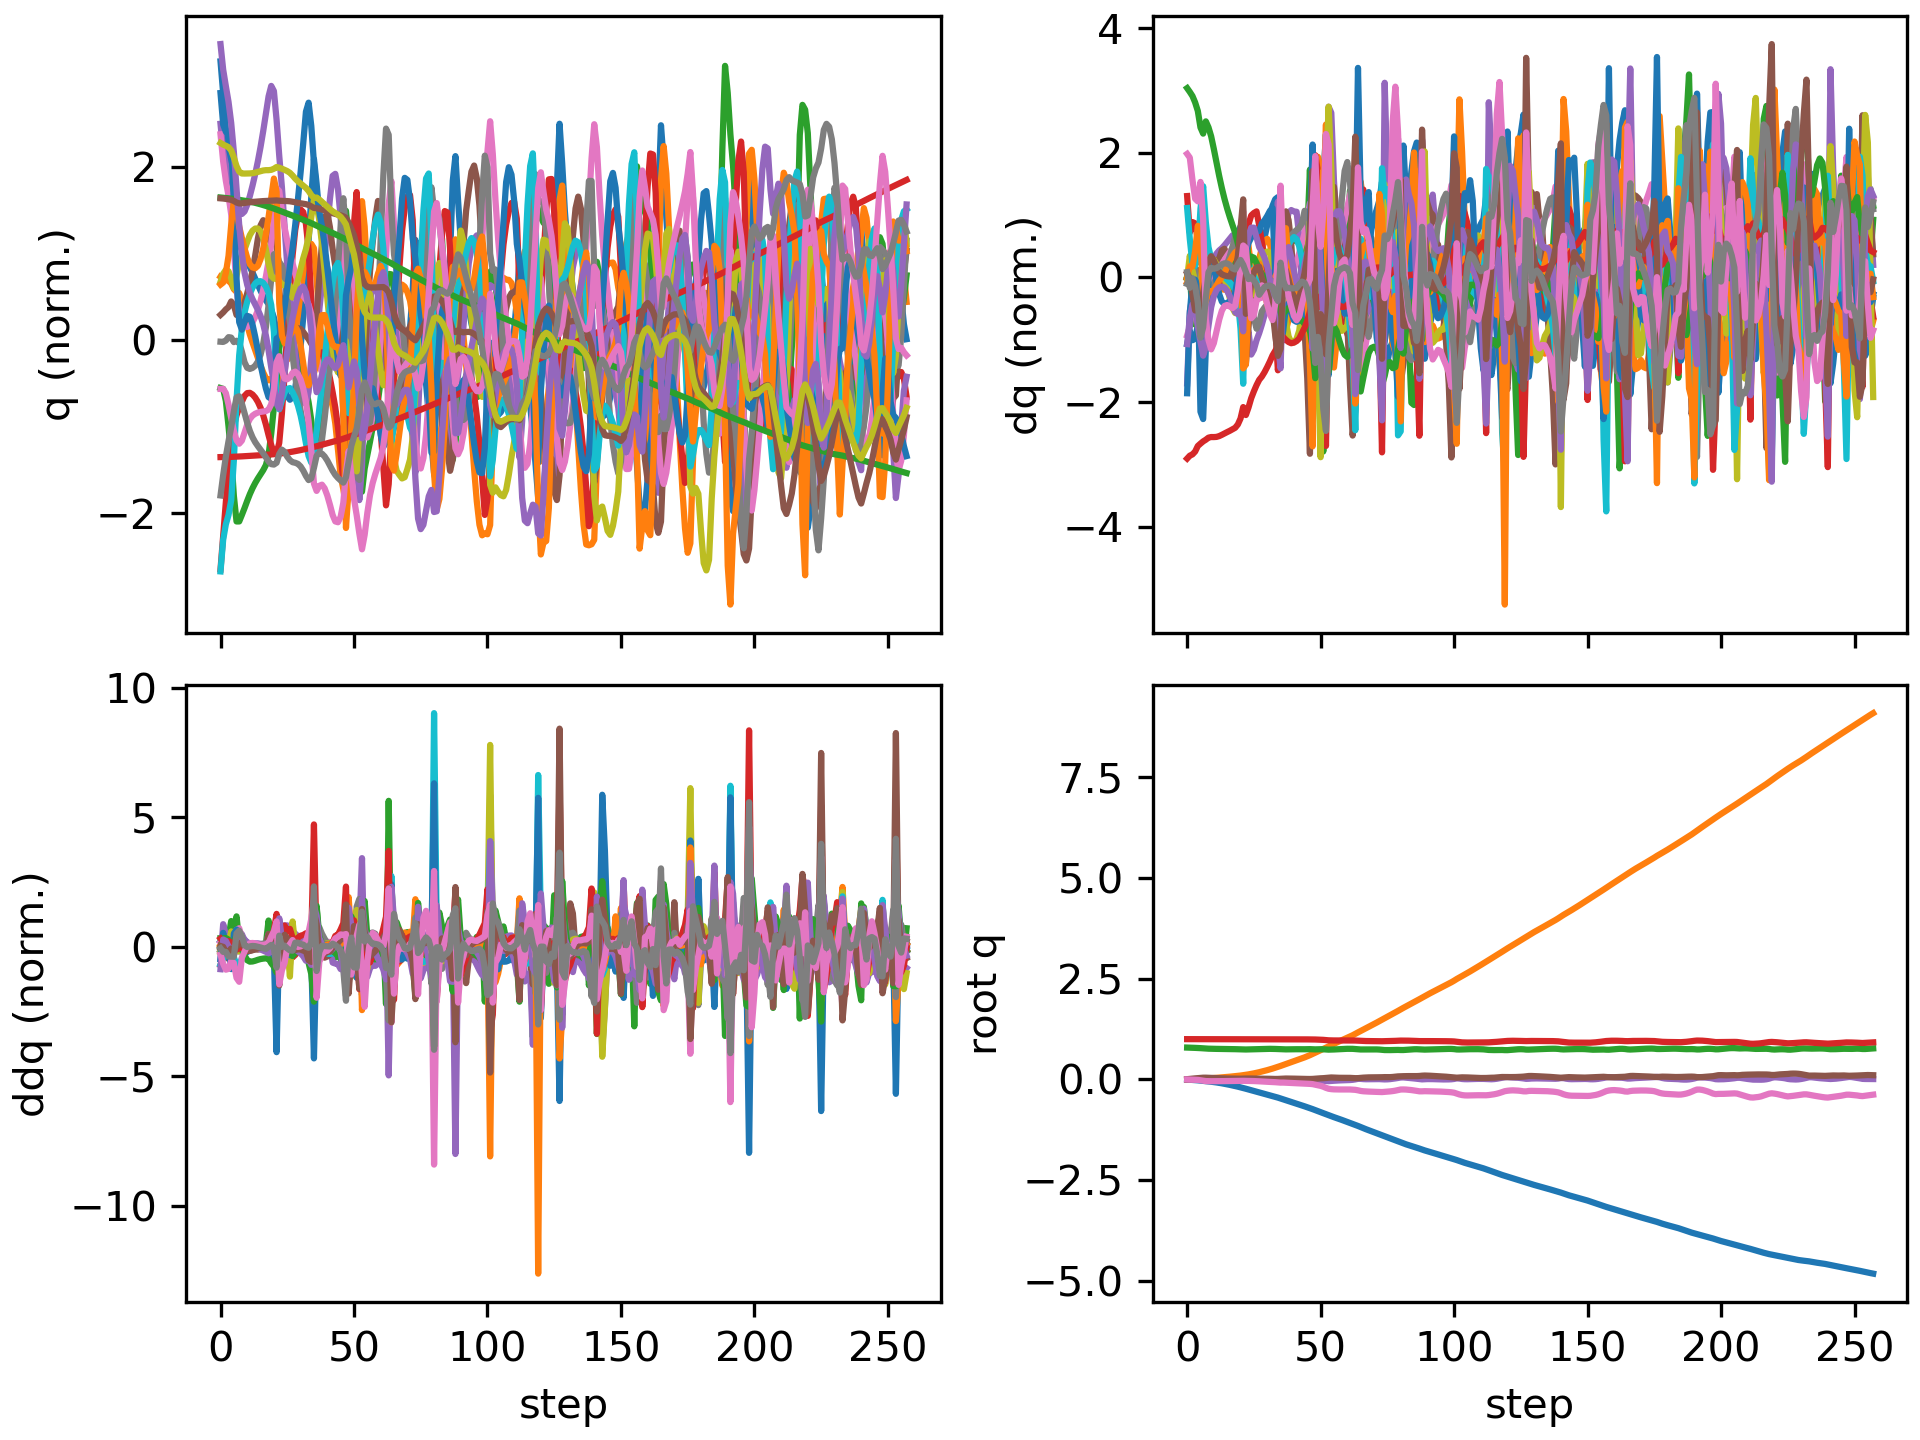

The table this chart was drawn from, first rows:
floating_base_joint_x, floating_base_joint_y, floating_base_joint_z, floating_base_joint_qw, floating_base_joint_qx, floating_base_joint_qy, floating_base_joint_qz, left_hip_pitch_joint_q, left_hip_roll_joint_q, left_hip_yaw_joint_q, left_knee_joint_q, left_ankle_pitch_joint_q, left_ankle_roll_joint_q, right_hip_pitch_joint_q, right_hip_roll_joint_q, right_hip_yaw_joint_q, right_knee_joint_q, right_ankle_pitch_joint_q, right_ankle_roll_joint_q, floating_base_joint_vx, floating_base_joint_vy, floating_base_joint_vz, floating_base_joint_wx, floating_base_joint_wy
-0.00309, 0.0005177, 0.7906, 1, 0.0003124, 0.006151, -0.0002952, -0.05912, -0.002616, -0.002777, 0.1262, -0.07586, 0.0001201, -0.0595, -0.001215, 0.003179, 0.1264, -0.07594, 1.1707425034112309e-06, -0.1923, 0.04645, -0.2097, 0.05238, 0.7294
-0.007256, 0.001721, 0.7873, 0.9999, 0.0003241, 0.01378, -0.002628, -0.122, -0.004119, -0.003668, 0.2233, -0.1309, 0.002672, -0.1259, -0.001414, 0.01194, 0.227, -0.1325, 0.001868, -0.2071, 0.07395, -0.1289, -0.003133, 0.7083
-0.01178, 0.003296, 0.7851, 0.9998, -0.0008147, 0.02069, -0.004283, -0.1896, -0.005488, -0.01639, 0.3178, -0.1561, 0.005792, -0.1727, -8.525521245911395e-05, 0.01627, 0.2757, -0.1455, 0.01047, -0.2234, 0.08618, -0.0883, -0.1896, 0.5818
-0.01675, 0.005292, 0.7831, 0.9996, -0.003863, 0.02647, -0.00626, -0.2593, -0.006334, -0.04338, 0.4173, -0.1723, 0.008171, -0.2092, 0.003269, 0.01471, 0.3053, -0.1495, 0.02561, -0.2485, 0.1134, -0.1051, -0.3742, 0.4763
-0.02229, 0.008128, 0.7804, 0.9994, -0.007441, 0.03168, -0.01089, -0.3187, -0.008878, -0.07407, 0.4956, -0.1831, 0.01397, -0.2541, 0.00282, 0.006528, 0.3515, -0.1642, 0.05345, -0.2817, 0.1658, -0.1569, -0.312, 0.4615
-0.02902, 0.01174, 0.7766, 0.999, -0.01086, 0.03772, -0.02115, -0.3619, -0.01411, -0.1171, 0.5379, -0.1973, 0.01042, -0.335, -0.0016, -0.00369, 0.4782, -0.2731, 0.075, -0.3466, 0.1884, -0.2026, -0.3411, 0.5712
-0.03654, 0.01582, 0.7718, 0.9984, -0.01336, 0.04286, -0.03334, -0.3971, -0.01655, -0.1444, 0.5698, -0.2177, 3.588961170909896e-05, -0.4318, -0.0002473, 0.00976, 0.6672, -0.4092, 0.0673, -0.3707, 0.2095, -0.245, -0.1681, 0.3613
-0.04343, 0.02022, 0.7672, 0.9981, -0.01428, 0.04328, -0.04113, -0.4161, -0.01755, -0.1444, 0.5918, -0.2423, 0.002817, -0.493, -0.001897, 0.02467, 0.8113, -0.4872, 0.05175, -0.3226, 0.2255, -0.2166, -0.002041, -0.2053
-0.05016, 0.02496, 0.7634, 0.9981, -0.01347, 0.04056, -0.04379, -0.4279, -0.02395, -0.1375, 0.6086, -0.2551, 0.006212, -0.519, -0.01089, 0.03187, 0.8956, -0.5007, 0.04167, -0.3461, 0.245, -0.1536, 0.1898, -0.3219
-0.05749, 0.02994, 0.761, 0.9983, -0.01131, 0.03701, -0.0439, -0.4411, -0.03562, -0.1302, 0.6255, -0.25, 0.01261, -0.5276, -0.02127, 0.03835, 0.9465, -0.487, 0.03239, -0.3814, 0.2508, -0.09692, 0.2474, -0.374
-0.06567, 0.03496, 0.7594, 0.9984, -0.009189, 0.03339, -0.0438, -0.4518, -0.04657, -0.1225, 0.6336, -0.2369, 0.02227, -0.5278, -0.02672, 0.04669, 0.9809, -0.4759, 0.02393, -0.431, 0.2505, -0.06369, 0.1992, -0.3392
-0.07488, 0.03999, 0.7583, 0.9986, -0.00769, 0.03031, -0.0437, -0.4619, -0.05541, -0.1153, 0.6344, -0.2192, 0.03336, -0.5238, -0.0278, 0.05417, 1.006, -0.4777, 0.01814, -0.4848, 0.2522, -0.04473, 0.1239, -0.2723
-0.08514, 0.04512, 0.7575, 0.9986, -0.006807, 0.0279, -0.04334, -0.4726, -0.06271, -0.109, 0.6295, -0.1985, 0.04548, -0.516, -0.02681, 0.05898, 1.025, -0.4917, 0.01533, -0.5365, 0.2598, -0.03643, 0.06804, -0.2067
-0.09639, 0.05045, 0.7569, 0.9987, -0.006305, 0.02608, -0.0426, -0.4843, -0.06967, -0.1035, 0.6207, -0.1755, 0.06133, -0.5038, -0.02463, 0.06128, 1.039, -0.5136, 0.01464, -0.5843, 0.2718, -0.03392, 0.0394, -0.1558
-0.1085, 0.05603, 0.7562, 0.9988, -0.005998, 0.02462, -0.04156, -0.4966, -0.0768, -0.09875, 0.6082, -0.1501, 0.07877, -0.4866, -0.02067, 0.06138, 1.045, -0.5386, 0.01675, -0.627, 0.2851, -0.03703, 0.02657, -0.1287
-0.1214, 0.06187, 0.7554, 0.9989, -0.005811, 0.02329, -0.04045, -0.5082, -0.08377, -0.09438, 0.5914, -0.1217, 0.09239, -0.4644, -0.01385, 0.05833, 1.046, -0.5633, 0.02267, -0.6649, 0.2979, -0.04724, 0.01812, -0.1236
-0.1351, 0.06795, 0.7543, 0.999, -0.005715, 0.02191, -0.03952, -0.5184, -0.08997, -0.08995, 0.5696, -0.09013, 0.09782, -0.4372, -0.003056, 0.0507, 1.041, -0.586, 0.03226, -0.6988, 0.3104, -0.06373, 0.01445, -0.1318
-0.1493, 0.07429, 0.7529, 0.999, -0.005591, 0.02042, -0.03907, -0.5269, -0.09506, -0.08454, 0.5429, -0.05545, 0.09395, -0.4052, 0.01285, 0.03845, 1.029, -0.6063, 0.04497, -0.7297, 0.3249, -0.08579, 0.02969, -0.1407
-0.1642, 0.08091, 0.7509, 0.999, -0.005214, 0.01891, -0.03906, -0.5345, -0.09715, -0.07398, 0.5125, -0.02135, 0.08099, -0.3683, 0.03456, 0.02322, 1.009, -0.6219, 0.06031, -0.7609, 0.3388, -0.1119, 0.06765, -0.1282
-0.1798, 0.08796, 0.7487, 0.9991, -0.003771, 0.01787, -0.0386, -0.5451, -0.09582, -0.05112, 0.4841, -0.0005132, 0.07336, -0.3251, 0.06022, 0.009601, 0.9706, -0.6249, 0.07714, -0.8021, 0.3704, -0.1182, 0.2484, -0.03962
-0.1961, 0.0959, 0.7467, 0.9992, 0.0002174, 0.01771, -0.03705, -0.5607, -0.1017, -0.02354, 0.4618, -0.01072, 0.07823, -0.27, 0.08423, 0.006604, 0.8849, -0.5864, 0.09463, -0.8414, 0.4268, -0.1089, 0.5649, 0.08029
-0.213, 0.1054, 0.744, 0.9992, 0.007393, 0.0184, -0.03458, -0.5872, -0.1188, 0.005092, 0.4598, -0.06771, 0.07024, -0.1907, 0.08548, 0.006838, 0.6946, -0.5163, 0.0828, -0.8665, 0.5354, -0.1705, 0.8982, 0.2124
-0.2313, 0.1153, 0.7434, 0.9991, 0.009017, 0.02166, -0.03562, -0.6302, -0.1114, 0.03907, 0.4905, -0.1394, 0.02731, -0.1972, 0.07683, 0.004379, 0.6399, -0.5142, -0.01688, -0.9073, 0.4598, 0.08238, -0.4127, 0.1981
-0.2495, 0.1253, 0.7454, 0.999, 0.005061, 0.02329, -0.03704, -0.6716, -0.0904, 0.05647, 0.5756, -0.2019, -0.006213, -0.2453, 0.07302, 8.652138767611749e-05, 0.6689, -0.4903, -0.04566, -0.8891, 0.5321, 0.1199, -0.3234, 0.02158
-0.2669, 0.1368, 0.7479, 0.999, 0.003062, 0.02247, -0.03863, -0.6999, -0.08061, 0.05832, 0.6871, -0.2798, -0.0172, -0.2859, 0.06041, -0.0006631, 0.6933, -0.4602, -0.05238, -0.8529, 0.6192, 0.146, -0.04798, -0.1981
-0.284, 0.1499, 0.7507, 0.999, 0.002883, 0.02065, -0.04041, -0.7148, -0.07834, 0.05069, 0.8054, -0.3573, -0.01876, -0.3182, 0.04036, -0.00015, 0.7044, -0.4252, -0.05048, -0.8575, 0.6848, 0.1459, 0.06398, -0.1813
-0.3014, 0.1642, 0.7533, 0.9989, 0.003418, 0.01935, -0.04289, -0.7215, -0.07543, 0.04092, 0.926, -0.4258, -0.01873, -0.3488, 0.01623, -0.001027, 0.7072, -0.3871, -0.04499, -0.8785, 0.7436, 0.1159, 0.1197, -0.09868
-0.3192, 0.1796, 0.7551, 0.9987, 0.004583, 0.0186, -0.04674, -0.7164, -0.069, 0.0329, 1.029, -0.4855, -0.0165, -0.373, -0.01475, -0.01417, 0.6938, -0.3534, -0.0417, -0.9017, 0.794, 0.08659, 0.1272, -0.02376
-0.3374, 0.1958, 0.7567, 0.9985, 0.004923, 0.01838, -0.05118, -0.6979, -0.05559, 0.02548, 1.103, -0.5364, -0.01428, -0.3987, -0.03571, -0.006062, 0.6763, -0.3121, -0.03706, -0.9216, 0.8254, 0.07254, -0.002643, -0.01273
-0.356, 0.2128, 0.758, 0.9983, 0.004283, 0.01797, -0.05489, -0.6649, -0.03749, 0.01907, 1.146, -0.5776, -0.01352, -0.4216, -0.05304, 0.005162, 0.6523, -0.2668, -0.04189, -0.9325, 0.867, 0.05398, -0.0852, -0.05647
-0.3746, 0.2306, 0.7589, 0.9982, 0.002824, 0.017, -0.05815, -0.618, -0.01716, 0.01393, 1.162, -0.6092, -0.01446, -0.4398, -0.06845, 0.01701, 0.6203, -0.2183, -0.05424, -0.9389, 0.9158, 0.02809, -0.1665, -0.1195
-0.3934, 0.2495, 0.7592, 0.998, 0.0004014, 0.01544, -0.06127, -0.5589, 0.001899, 0.007151, 1.154, -0.6289, -0.01759, -0.4527, -0.08233, 0.029, 0.5797, -0.1653, -0.07031, -0.9446, 0.9687, -0.01174, -0.2727, -0.1754
-0.4123, 0.2695, 0.7584, 0.9978, -0.003089, 0.01347, -0.06441, -0.4894, 0.01573, -0.003534, 1.12, -0.6325, -0.02132, -0.4616, -0.09623, 0.03877, 0.5322, -0.1093, -0.08833, -0.9494, 1.027, -0.07582, -0.3779, -0.2084
-0.4314, 0.2905, 0.7565, 0.9975, -0.008385, 0.01191, -0.0687, -0.4106, 0.02426, -0.01796, 1.046, -0.6086, -0.02495, -0.4731, -0.105, 0.05207, 0.492, -0.09316, -0.08987, -0.9756, 1.069, -0.127, -0.6585, -0.1169
-0.4514, 0.3124, 0.7535, 0.997, -0.0159, 0.01257, -0.0745, -0.3251, 0.02728, -0.03708, 0.9035, -0.5413, -0.02981, -0.497, -0.1033, 0.07353, 0.4709, -0.1349, -0.08316, -1.033, 1.117, -0.2017, -0.8943, 0.1867
-0.4728, 0.3349, 0.7478, 0.9964, -0.0249, 0.01647, -0.07876, -0.2502, 0.02331, -0.06594, 0.704, -0.4894, -0.02753, -0.5496, -0.09438, 0.09241, 0.5099, -0.2012, -0.07922, -1.131, 1.139, -0.2836, -0.8104, 0.5501
-0.4953, 0.3585, 0.7455, 0.9964, -0.02686, 0.02103, -0.07814, -0.2988, -0.005019, -0.06574, 0.7086, -0.4821, 0.0001494, -0.597, -0.1043, 0.08723, 0.5706, -0.2545, -0.06971, -1.078, 1.2, 0.002599, 0.1349, 0.1596
-0.5168, 0.3823, 0.7462, 0.9962, -0.02551, 0.02208, -0.0809, -0.359, -0.03737, -0.04552, 0.7438, -0.4462, 0.03826, -0.6245, -0.108, 0.07025, 0.6401, -0.2885, -0.04151, -1.064, 1.174, 0.06545, 0.08529, 0.03955
-0.538, 0.4055, 0.7478, 0.9959, -0.0252, 0.02179, -0.08438, -0.4039, -0.06341, -0.02271, 0.7507, -0.395, 0.07381, -0.6367, -0.09706, 0.04449, 0.7146, -0.3155, -0.02727, -1.055, 1.153, 0.08672, -0.02259, -0.07173
-0.5592, 0.4285, 0.7491, 0.9956, -0.02617, 0.02075, -0.08786, -0.4367, -0.08329, -0.0001687, 0.735, -0.3376, 0.1002, -0.6387, -0.07631, 0.01511, 0.7945, -0.3489, -0.02717, -1.065, 1.142, 0.05675, -0.1521, -0.1313
-0.5806, 0.4514, 0.7498, 0.9952, -0.02808, 0.01922, -0.09129, -0.4635, -0.09862, 0.02154, 0.7092, -0.2809, 0.1056, -0.6347, -0.05136, -0.01516, 0.8809, -0.3898, -0.03604, -1.075, 1.148, 0.01544, -0.2109, -0.1847
-0.6022, 0.4745, 0.7496, 0.9949, -0.03057, 0.01734, -0.09466, -0.4862, -0.1109, 0.04267, 0.6762, -0.2246, 0.09043, -0.623, -0.02481, -0.04417, 0.9657, -0.4326, -0.04627, -1.084, 1.162, -0.02182, -0.263, -0.2098
-0.6239, 0.498, 0.749, 0.9945, -0.03328, 0.01541, -0.09774, -0.5049, -0.1209, 0.06541, 0.6362, -0.1792, 0.068, -0.601, 0.003604, -0.06994, 1.039, -0.4745, -0.05346, -1.092, 1.187, -0.0379, -0.2449, -0.1881
-0.6459, 0.5222, 0.7486, 0.9943, -0.03499, 0.01384, -0.1002, -0.5201, -0.1365, 0.08539, 0.5919, -0.1753, 0.05011, -0.5673, 0.03439, -0.08831, 1.089, -0.5153, -0.05572, -1.103, 1.237, -0.01024, -0.08423, -0.1195
-0.668, 0.5475, 0.749, 0.994, -0.03521, 0.01269, -0.1026, -0.5287, -0.1609, 0.099, 0.5358, -0.2058, 0.02607, -0.5202, 0.07121, -0.09556, 1.104, -0.5553, -0.05552, -1.119, 1.289, 0.03378, 0.05601, -0.05897
-0.6904, 0.574, 0.7504, 0.9938, -0.03376, 0.01178, -0.1057, -0.5264, -0.1845, 0.119, 0.4611, -0.2614, -0.01994, -0.4561, 0.1117, -0.09014, 1.062, -0.5838, -0.06557, -1.134, 1.355, 0.06982, 0.2541, -0.01105
-0.7131, 0.602, 0.7516, 0.9934, -0.03002, 0.01096, -0.1105, -0.5166, -0.1963, 0.1687, 0.3792, -0.3562, -0.1031, -0.3724, 0.139, -0.07066, 0.9418, -0.5503, -0.1149, -1.142, 1.443, 0.007806, 0.5143, 0.02211
-0.737, 0.6327, 0.7493, 0.9929, -0.02189, 0.01294, -0.1166, -0.5747, -0.213, 0.1854, 0.5023, -0.4568, -0.1336, -0.2865, 0.1066, -0.06128, 0.7262, -0.439, -0.2172, -1.213, 1.631, -0.2237, 1.225, 0.4335
-0.7628, 0.6645, 0.7461, 0.991, -0.01625, 0.01872, -0.1312, -0.6498, -0.2019, 0.1553, 0.7298, -0.5214, -0.1285, -0.2937, 0.03777, -0.08284, 0.6276, -0.4109, -0.1804, -1.33, 1.525, -0.01953, -0.2312, 0.7171
-0.7889, 0.6943, 0.7478, 0.9888, -0.02244, 0.02474, -0.1454, -0.6709, -0.1446, 0.1034, 0.9342, -0.5693, -0.118, -0.3649, -0.001978, -0.1045, 0.6434, -0.3885, -0.1255, -1.262, 1.481, 0.1657, -0.8627, 0.3493
-0.8135, 0.7251, 0.7495, 0.9864, -0.02894, 0.02808, -0.1592, -0.6425, -0.08666, 0.04277, 1.122, -0.6423, -0.1064, -0.4255, -0.07583, -0.1759, 0.6542, -0.3442, -0.09304, -1.197, 1.59, 0.02419, -0.4165, 0.2051
-0.8376, 0.7571, 0.7483, 0.9825, -0.03329, 0.03121, -0.1806, -0.5633, -0.04517, -0.04318, 1.212, -0.7448, -0.08932, -0.5041, -0.1336, -0.2035, 0.6873, -0.3742, -0.02428, -1.218, 1.604, -0.1344, -0.4893, 0.4004
-0.863, 0.7886, 0.7438, 0.9763, -0.03818, 0.03781, -0.2096, -0.4295, 0.01603, -0.1113, 1.034, -0.8237, -0.1008, -0.6443, -0.1363, -0.1605, 0.8659, -0.4342, 0.01197, -1.311, 1.522, -0.311, -0.8771, 0.8418
-0.8891, 0.8197, 0.7395, 0.9709, -0.04242, 0.04572, -0.2314, -0.3677, 0.06627, -0.1128, 0.8271, -0.7568, -0.09572, -0.7531, -0.09793, -0.09001, 0.9888, -0.5148, 0.007039, -1.305, 1.599, -0.05376, -0.04051, 0.782
-0.9138, 0.852, 0.7406, 0.9685, -0.03855, 0.04846, -0.2413, -0.4354, 0.04308, -0.08814, 0.824, -0.6017, -0.05279, -0.7945, -0.07965, -0.02807, 1.02, -0.5825, 0.01157, -1.17, 1.616, 0.1255, 0.5921, 0.01499
-0.9367, 0.884, 0.7436, 0.9675, -0.03273, 0.04555, -0.2465, -0.4913, -0.004849, -0.07417, 0.8228, -0.4924, 0.002245, -0.7965, -0.08149, -0.006227, 1.058, -0.6055, 0.007082, -1.125, 1.581, 0.1732, 0.66, -0.2268
-0.9594, 0.915, 0.7473, 0.9673, -0.02799, 0.04215, -0.2485, -0.5317, -0.04561, -0.05972, 0.797, -0.4288, 0.04486, -0.7776, -0.08022, -0.01027, 1.115, -0.6047, 8.225607296945704e-05, -1.145, 1.528, 0.1953, 0.4442, -0.1681
-0.9827, 0.9452, 0.7512, 0.9673, -0.02476, 0.04041, -0.2491, -0.5632, -0.07491, -0.0445, 0.7511, -0.397, 0.0748, -0.7441, -0.06203, -0.02662, 1.179, -0.606, -0.00265, -1.182, 1.499, 0.1963, 0.281, 0.0009596
-1.007, 0.9751, 0.755, 0.9673, -0.02232, 0.0403, -0.2493, -0.5881, -0.09788, -0.03068, 0.6904, -0.3951, 0.09974, -0.6971, -0.02401, -0.04876, 1.233, -0.6245, 0.001019, -1.215, 1.486, 0.1753, 0.198, 0.1171
-1.031, 1.005, 0.7582, 0.9674, -0.02021, 0.04087, -0.2493, -0.6047, -0.1158, -0.01601, 0.6143, -0.4148, 0.1177, -0.6359, 0.03246, -0.07147, 1.257, -0.6562, 0.009768, -1.238, 1.488, 0.1272, 0.1996, 0.1337
... 198 more rows
